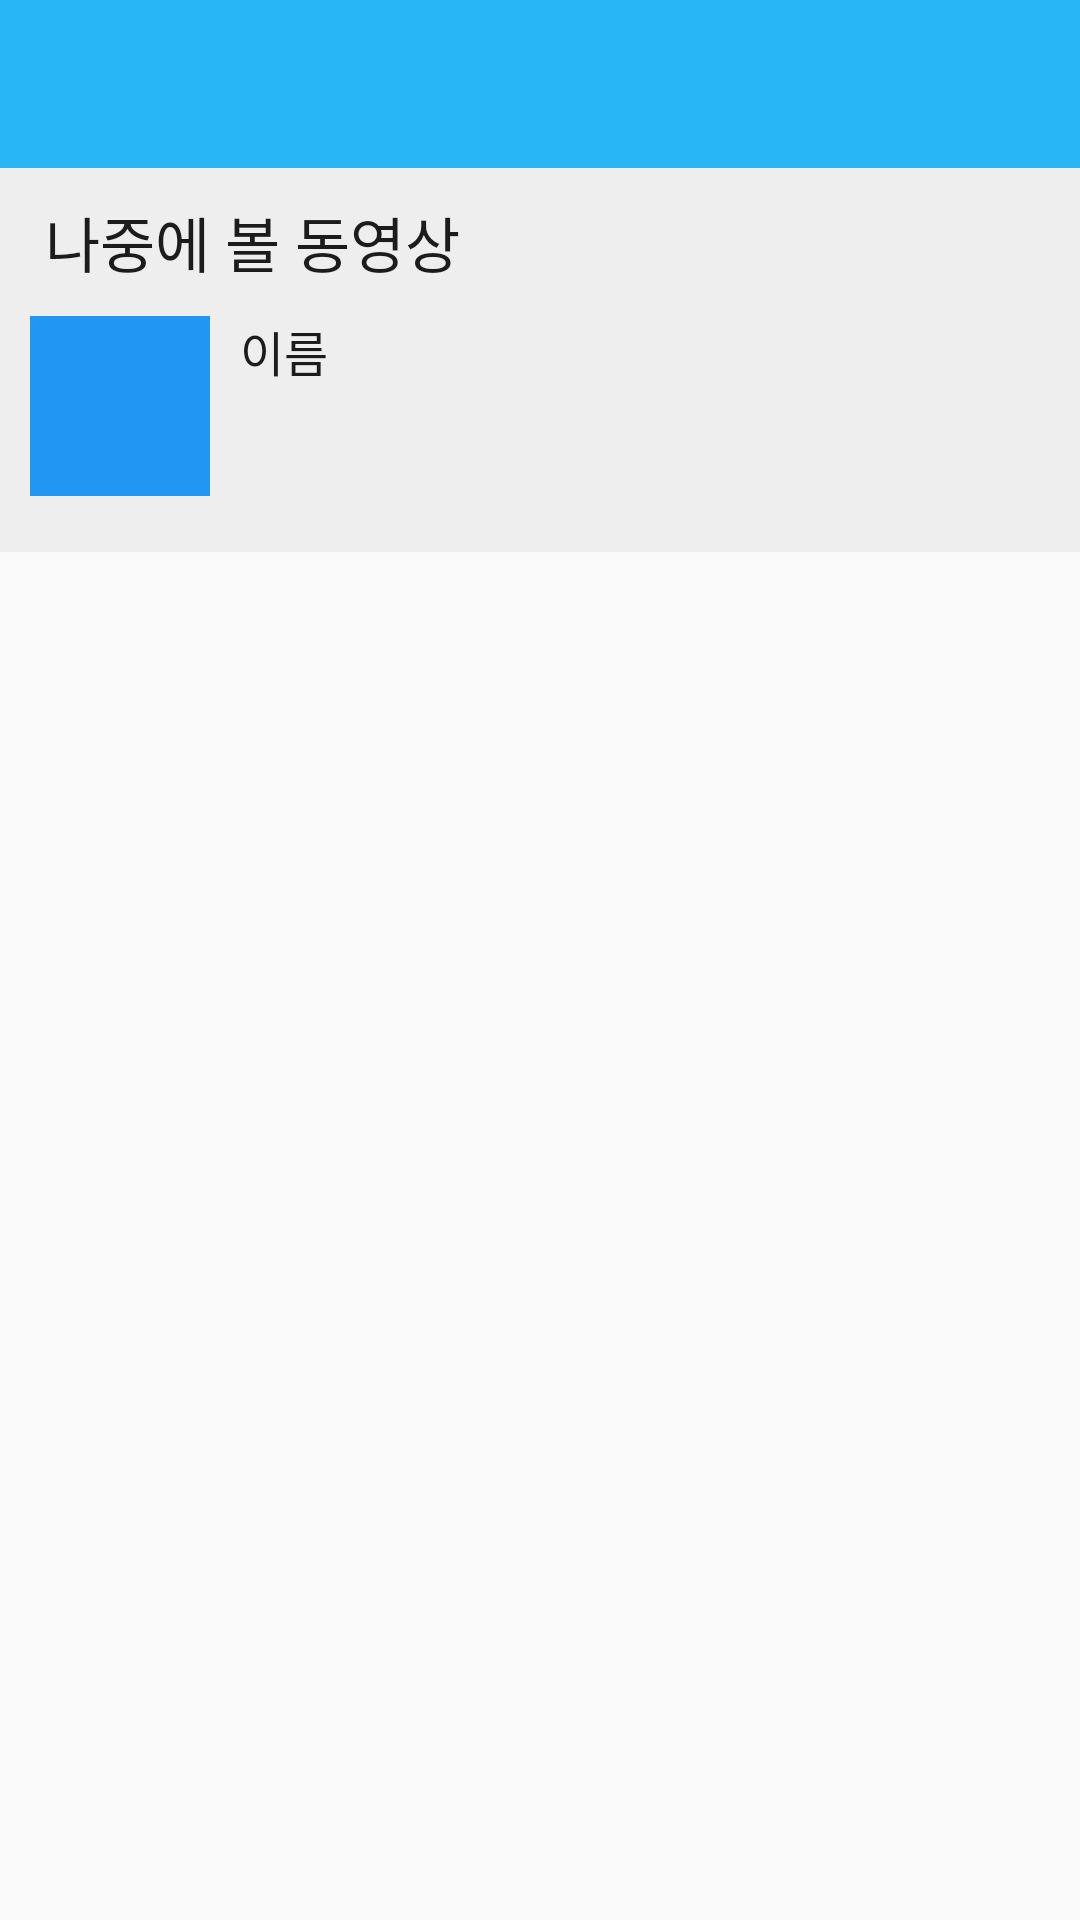

Produce the Android XML layout that renders to this screen, including the resource entries it uses.
<!-- AndroidManifest.xml: application theme AppTheme -->
<!-- res/layout/activity_watch_later.xml -->
<?xml version="1.0" encoding="utf-8"?>
<androidx.constraintlayout.widget.ConstraintLayout xmlns:android="http://schemas.android.com/apk/res/android"
    xmlns:app="http://schemas.android.com/apk/res-auto"
    xmlns:tools="http://schemas.android.com/tools"
    android:layout_width="match_parent"
    android:layout_height="match_parent"
    tools:context=".WatchLaterActivity">

    
    <androidx.appcompat.widget.Toolbar
        android:id="@+id/watch_later_toolbar"
        android:layout_width="match_parent"
        android:layout_height="wrap_content"
        android:layout_alignParentTop="true"
        android:background="@color/colorToolbar"
        android:minHeight="?attr/actionBarSize"
        android:theme="@style/ThemeOverlay.AppCompat.Dark.ActionBar"
        app:popupTheme="@style/ThemeOverlay.AppCompat.Light"
        app:layout_constraintTop_toTopOf="parent"
        app:layout_constraintBottom_toTopOf="@id/watch_later_user_info_layout"
        app:layout_constraintLeft_toLeftOf="parent"
        app:layout_constraintRight_toRightOf="parent"
        />

    <androidx.constraintlayout.widget.ConstraintLayout
        android:id="@+id/watch_later_user_info_layout"
        android:layout_width="match_parent"
        android:layout_height="0dp"
        app:layout_constraintTop_toBottomOf="@id/watch_later_toolbar"
        app:layout_constraintBottom_toTopOf="@id/watch_later_recycler_view"
        app:layout_constraintHeight_percent="0.2"
        android:background="@color/gray200"
        >

        <TextView
            android:id="@+id/watch_later_title"
            android:layout_width="wrap_content"
            android:layout_height="wrap_content"
            android:text="@string/watch_later_title"
            app:layout_constraintTop_toTopOf="parent"
            app:layout_constraintLeft_toLeftOf="parent"
            android:layout_marginStart="15dp"
            android:layout_marginTop="10dp"
            android:textSize="20sp"
            android:textColor="@color/windowBackground"
            />

        <ImageView
            android:id="@+id/watch_later_profile_image"
            android:layout_width="60dp"
            android:layout_height="60dp"
            app:layout_constraintTop_toBottomOf="@id/watch_later_title"
            app:layout_constraintLeft_toLeftOf="parent"
            android:layout_marginTop="10dp"
            android:layout_marginStart="10dp"
            android:src="@color/blue500"
            />


        <TextView
            android:id="@+id/watch_later_my_name"
            android:layout_width="wrap_content"
            android:layout_height="wrap_content"
            android:text="이름"
            app:layout_constraintTop_toBottomOf="@id/watch_later_title"
            app:layout_constraintLeft_toRightOf="@id/watch_later_profile_image"
            android:layout_marginTop="10dp"
            android:layout_marginStart="10dp"
            android:textColor="@color/windowBackground"
            android:textSize="16sp"
            />



    </androidx.constraintlayout.widget.ConstraintLayout>

    <androidx.recyclerview.widget.RecyclerView
        android:id="@+id/watch_later_recycler_view"
        android:layout_width="match_parent"
        android:layout_height="0dp"
        app:layout_constraintTop_toBottomOf="@id/watch_later_user_info_layout"
        app:layout_constraintBottom_toBottomOf="parent"

        />



</androidx.constraintlayout.widget.ConstraintLayout>
<!-- resources referenced by this layout -->
<resources>
  <color name="blue500">#2196F3</color>
  <color name="colorToolbar">#29B6F6</color>
  <color name="gray200">#EEEEEE</color>
  <color name="windowBackground">#1C1C1C</color>
  <string name="watch_later_title">나중에 볼 동영상</string>
  <style name="AppTheme" parent="Theme.AppCompat.Light.NoActionBar">
          
          <item name="colorPrimary">@color/colorPrimary</item>
          <item name="colorPrimaryDark">@color/colorPrimaryDark</item>
          <item name="colorAccent">@color/colorAccent</item>
  
  
  
      </style>
  <color name="colorPrimary">#008577</color>
  <color name="colorPrimaryDark">#00574B</color>
  <color name="colorAccent">#D81B60</color>
</resources>
